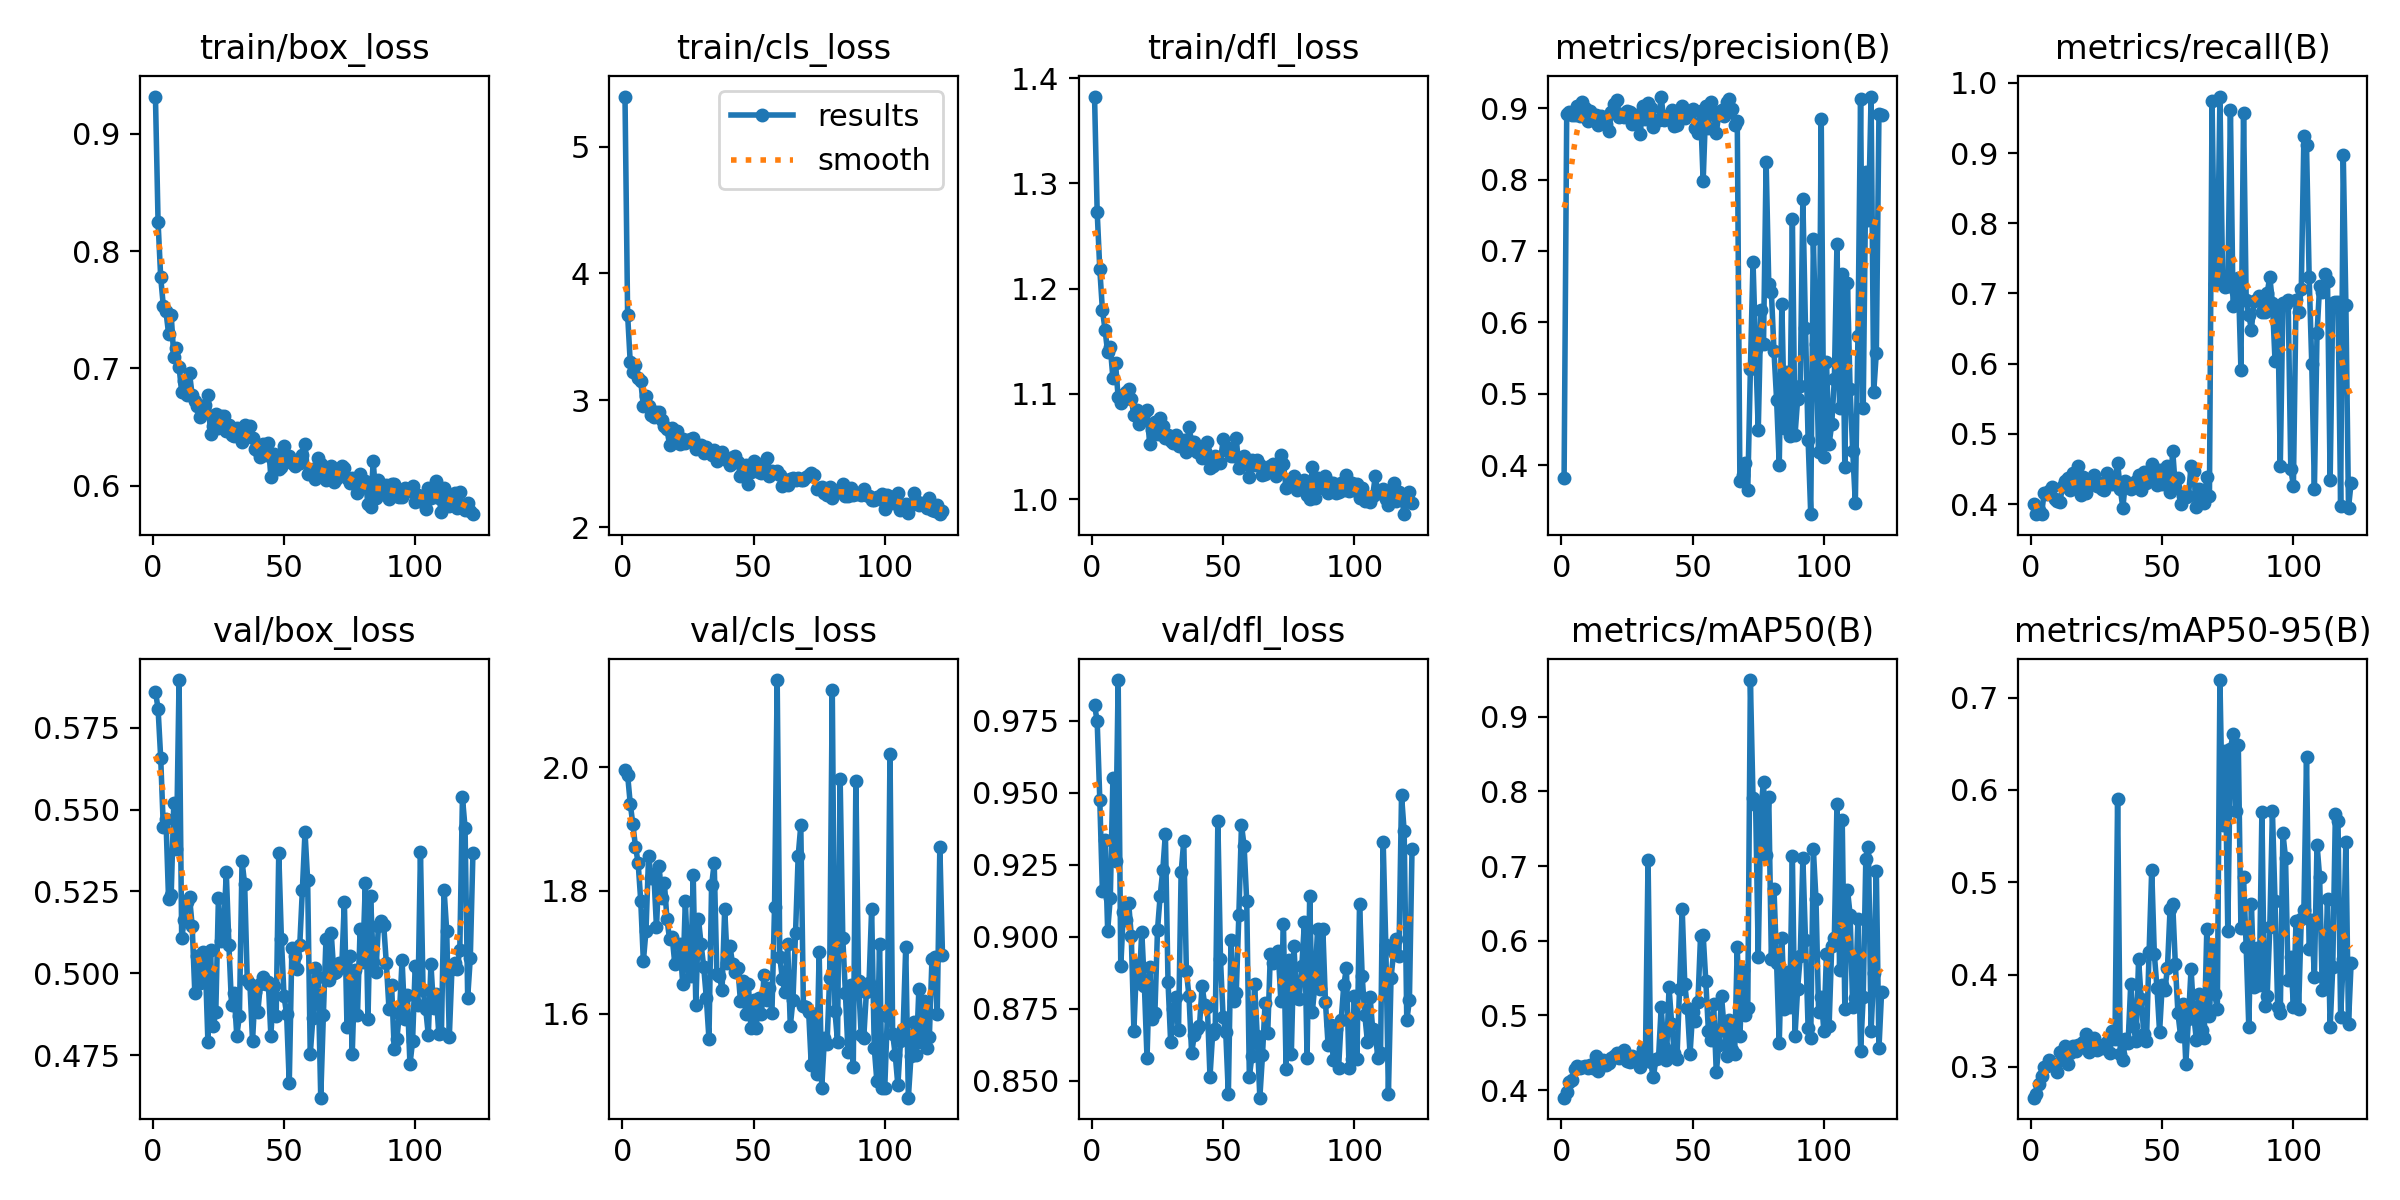

The file beside this chart, header and first rows:
epoch, time, train/box_loss, train/cls_loss, train/dfl_loss, metrics/precision(B), metrics/recall(B), metrics/mAP50(B), metrics/mAP50-95(B), val/box_loss, val/cls_loss, val/dfl_loss, lr/pg0, lr/pg1, lr/pg2
1, 26.91, 0.9318, 5.395, 1.382, 0.3817, 0.3998, 0.3899, 0.2667, 0.5861, 1.995, 0.9804, 0.002381, 0.002381, 0.002381
2, 41.06, 0.8248, 3.676, 1.273, 0.8918, 0.3857, 0.397, 0.2704, 0.5809, 1.988, 0.9749, 0.00483, 0.00483, 0.00483
3, 54.63, 0.7778, 3.299, 1.218, 0.8942, 0.3913, 0.4113, 0.2812, 0.5659, 1.941, 0.9476, 0.007279, 0.007279, 0.007279
4, 68.75, 0.7533, 3.225, 1.18, 0.89, 0.3855, 0.4137, 0.2903, 0.5446, 1.907, 0.9157, 0.009728, 0.009728, 0.009728
5, 83.12, 0.7487, 3.277, 1.161, 0.8899, 0.4155, 0.4279, 0.3004, 0.5471, 1.871, 0.9335, 0.01, 0.01, 0.01
6, 97.49, 0.7297, 3.179, 1.139, 0.9029, 0.4149, 0.432, 0.3009, 0.5226, 1.845, 0.9021, 0.01, 0.01, 0.01
7, 111.8, 0.7457, 3.151, 1.144, 0.8889, 0.4183, 0.4299, 0.3073, 0.5239, 1.784, 0.9134, 0.01, 0.01, 0.01
8, 125.9, 0.7099, 2.954, 1.115, 0.9091, 0.4239, 0.4311, 0.3035, 0.5522, 1.685, 0.955, 0.01, 0.01, 0.01
9, 140.2, 0.717, 3.034, 1.129, 0.9, 0.4065, 0.4319, 0.3017, 0.538, 1.735, 0.9262, 0.01, 0.01, 0.01
10, 154.4, 0.7014, 2.953, 1.097, 0.8814, 0.4043, 0.4291, 0.295, 0.5896, 1.857, 0.9892, 0.01, 0.01, 0.01
11, 168.6, 0.68, 2.881, 1.091, 0.8957, 0.4022, 0.4338, 0.3163, 0.5107, 1.82, 0.8898, 0.01, 0.01, 0.01
12, 182.6, 0.689, 2.87, 1.099, 0.8888, 0.4255, 0.43, 0.3078, 0.5163, 1.827, 0.9087, 0.01, 0.01, 0.01
13, 196.5, 0.6774, 2.907, 1.102, 0.8903, 0.4326, 0.4452, 0.3231, 0.5217, 1.741, 0.9057, 0.01, 0.01, 0.01
14, 210.6, 0.6957, 2.91, 1.104, 0.8767, 0.437, 0.4252, 0.303, 0.5232, 1.839, 0.9117, 0.01, 0.01, 0.01
15, 224.9, 0.677, 2.847, 1.095, 0.8891, 0.4196, 0.4386, 0.3147, 0.5145, 1.788, 0.9003, 0.01, 0.01, 0.01
16, 239.1, 0.6726, 2.799, 1.08, 0.8864, 0.4437, 0.4402, 0.3226, 0.4941, 1.813, 0.8673, 0.01, 0.01, 0.01
17, 253, 0.6684, 2.771, 1.085, 0.8781, 0.4248, 0.4338, 0.317, 0.5052, 1.753, 0.8906, 0.01, 0.01, 0.01
18, 267.1, 0.659, 2.648, 1.072, 0.8679, 0.4543, 0.4369, 0.3236, 0.4969, 1.721, 0.8838, 0.01, 0.01, 0.01
19, 281.2, 0.6644, 2.784, 1.075, 0.8939, 0.413, 0.4424, 0.322, 0.5066, 1.724, 0.9017, 0.01, 0.01, 0.01
20, 295.5, 0.6685, 2.694, 1.082, 0.9055, 0.4391, 0.4456, 0.3275, 0.5034, 1.681, 0.883, 0.01, 0.01, 0.01
21, 308.9, 0.6771, 2.761, 1.084, 0.9115, 0.4152, 0.4503, 0.3361, 0.479, 1.685, 0.8577, 0.01, 0.01, 0.01
22, 322.2, 0.644, 2.656, 1.052, 0.8878, 0.4281, 0.4424, 0.3159, 0.507, 1.713, 0.8893, 0.01, 0.01, 0.01
23, 335.6, 0.6513, 2.698, 1.065, 0.8914, 0.4348, 0.4445, 0.3248, 0.4838, 1.648, 0.8715, 0.01, 0.01, 0.01
24, 349.2, 0.6609, 2.66, 1.073, 0.8869, 0.4413, 0.4542, 0.3317, 0.4881, 1.784, 0.8735, 0.009999, 0.009999, 0.009999
25, 362.8, 0.6491, 2.688, 1.062, 0.8954, 0.4261, 0.4385, 0.3186, 0.5229, 1.677, 0.9025, 0.009999, 0.009999, 0.009999
26, 376.3, 0.6594, 2.697, 1.077, 0.8942, 0.4293, 0.438, 0.3234, 0.5098, 1.661, 0.9141, 0.009999, 0.009999, 0.009999
27, 390, 0.6594, 2.699, 1.069, 0.8771, 0.4217, 0.446, 0.3209, 0.5133, 1.825, 0.923, 0.009999, 0.009999, 0.009999
28, 403.8, 0.647, 2.616, 1.058, 0.8909, 0.4205, 0.4415, 0.3238, 0.5308, 1.614, 0.9358, 0.009999, 0.009999, 0.009999
29, 417.5, 0.6517, 2.621, 1.061, 0.8908, 0.4435, 0.4444, 0.3274, 0.5086, 1.754, 0.8844, 0.009999, 0.009999, 0.009999
30, 430.7, 0.6433, 2.649, 1.055, 0.8632, 0.4385, 0.4311, 0.3147, 0.4903, 1.713, 0.8635, 0.009999, 0.009999, 0.009999
31, 443.9, 0.6421, 2.582, 1.053, 0.9031, 0.4283, 0.4555, 0.3388, 0.4939, 1.676, 0.8748, 0.009999, 0.009999, 0.009999
32, 457.6, 0.6494, 2.632, 1.061, 0.885, 0.4348, 0.4453, 0.3302, 0.4809, 1.626, 0.879, 0.009999, 0.009999, 0.009999
33, 471.6, 0.6474, 2.592, 1.05, 0.9075, 0.4587, 0.7084, 0.59, 0.487, 1.559, 0.8674, 0.009999, 0.009999, 0.009999
34, 485.2, 0.637, 2.567, 1.053, 0.9008, 0.4218, 0.4371, 0.3142, 0.5343, 1.808, 0.9224, 0.009999, 0.009999, 0.009999
35, 498.8, 0.6521, 2.606, 1.056, 0.8743, 0.3947, 0.4169, 0.3073, 0.5273, 1.844, 0.9332, 0.009999, 0.009999, 0.009999
36, 512.5, 0.6426, 2.526, 1.044, 0.8841, 0.4321, 0.4417, 0.33, 0.4978, 1.665, 0.888, 0.009999, 0.009999, 0.009999
37, 525.9, 0.651, 2.581, 1.069, 0.883, 0.4304, 0.4436, 0.3261, 0.4968, 1.662, 0.8792, 0.009999, 0.009999, 0.009999
38, 539.3, 0.6405, 2.591, 1.054, 0.9158, 0.4217, 0.5109, 0.3895, 0.4793, 1.638, 0.8595, 0.009999, 0.009999, 0.009999
39, 553.5, 0.6314, 2.542, 1.055, 0.8829, 0.4266, 0.4579, 0.344, 0.4944, 1.771, 0.8657, 0.009999, 0.009999, 0.009999
40, 567.3, 0.6293, 2.529, 1.044, 0.8843, 0.4326, 0.4409, 0.3282, 0.4881, 1.683, 0.8677, 0.009999, 0.009999, 0.009999
41, 581.1, 0.6244, 2.491, 1.048, 0.8903, 0.4409, 0.5378, 0.4164, 0.4966, 1.711, 0.869, 0.009998, 0.009998, 0.009998
42, 595, 0.6351, 2.553, 1.039, 0.8974, 0.4196, 0.4888, 0.373, 0.4988, 1.681, 0.8828, 0.009998, 0.009998, 0.009998
43, 608.8, 0.6265, 2.56, 1.046, 0.8755, 0.4458, 0.4503, 0.336, 0.4967, 1.668, 0.8763, 0.009998, 0.009998, 0.009998
44, 622.8, 0.6363, 2.517, 1.054, 0.876, 0.4304, 0.4416, 0.3283, 0.4974, 1.675, 0.8756, 0.009998, 0.009998, 0.009998
45, 636.6, 0.6073, 2.403, 1.029, 0.8885, 0.4413, 0.535, 0.4243, 0.4808, 1.621, 0.8513, 0.009998, 0.009998, 0.009998
46, 650.5, 0.6272, 2.439, 1.031, 0.9023, 0.4567, 0.643, 0.5134, 0.4962, 1.653, 0.8662, 0.009998, 0.009998, 0.009998
47, 664.5, 0.6167, 2.494, 1.041, 0.8862, 0.4391, 0.5415, 0.4223, 0.4869, 1.6, 0.8679, 0.009998, 0.009998, 0.009998
48, 678.7, 0.6144, 2.342, 1.036, 0.8907, 0.4274, 0.5093, 0.3857, 0.5368, 1.649, 0.9402, 0.009998, 0.009998, 0.009998
49, 692, 0.6156, 2.431, 1.034, 0.8918, 0.4488, 0.4483, 0.3379, 0.5106, 1.578, 0.8921, 0.009998, 0.009998, 0.009998
50, 705.8, 0.6342, 2.525, 1.057, 0.899, 0.4292, 0.5045, 0.3884, 0.4931, 1.623, 0.872, 0.009998, 0.009998, 0.009998
51, 719.1, 0.6254, 2.502, 1.046, 0.8718, 0.45, 0.4929, 0.3828, 0.4874, 1.576, 0.867, 0.009998, 0.009998, 0.009998
52, 732.4, 0.6253, 2.439, 1.048, 0.8654, 0.4546, 0.5177, 0.4071, 0.4663, 1.626, 0.8451, 0.009997, 0.009997, 0.009997
53, 745.9, 0.6197, 2.426, 1.041, 0.8966, 0.4171, 0.6058, 0.4713, 0.5076, 1.599, 0.899, 0.009997, 0.009997, 0.009997
54, 759.6, 0.6171, 2.481, 1.041, 0.7974, 0.4761, 0.6079, 0.4763, 0.5054, 1.663, 0.8778, 0.009997, 0.009997, 0.009997
55, 773, 0.6218, 2.545, 1.058, 0.9029, 0.4239, 0.5461, 0.4115, 0.5013, 1.623, 0.8803, 0.009997, 0.009997, 0.009997
56, 786.3, 0.6194, 2.406, 1.03, 0.8724, 0.437, 0.4794, 0.3581, 0.5086, 1.641, 0.9075, 0.009997, 0.009997, 0.009997
57, 799.4, 0.6266, 2.443, 1.034, 0.9084, 0.4, 0.4673, 0.3337, 0.5256, 1.601, 0.9388, 0.009997, 0.009997, 0.009997
58, 812.4, 0.6352, 2.425, 1.041, 0.8931, 0.4109, 0.5159, 0.3687, 0.5432, 1.774, 0.9316, 0.009997, 0.009997, 0.009997
59, 825.9, 0.6104, 2.441, 1.034, 0.8645, 0.4095, 0.424, 0.3037, 0.5286, 2.142, 0.9122, 0.009997, 0.009997, 0.009997
60, 839.4, 0.6128, 2.409, 1.021, 0.894, 0.4118, 0.4606, 0.3518, 0.4753, 1.692, 0.8513, 0.009997, 0.009997, 0.009997
... 62 more rows
